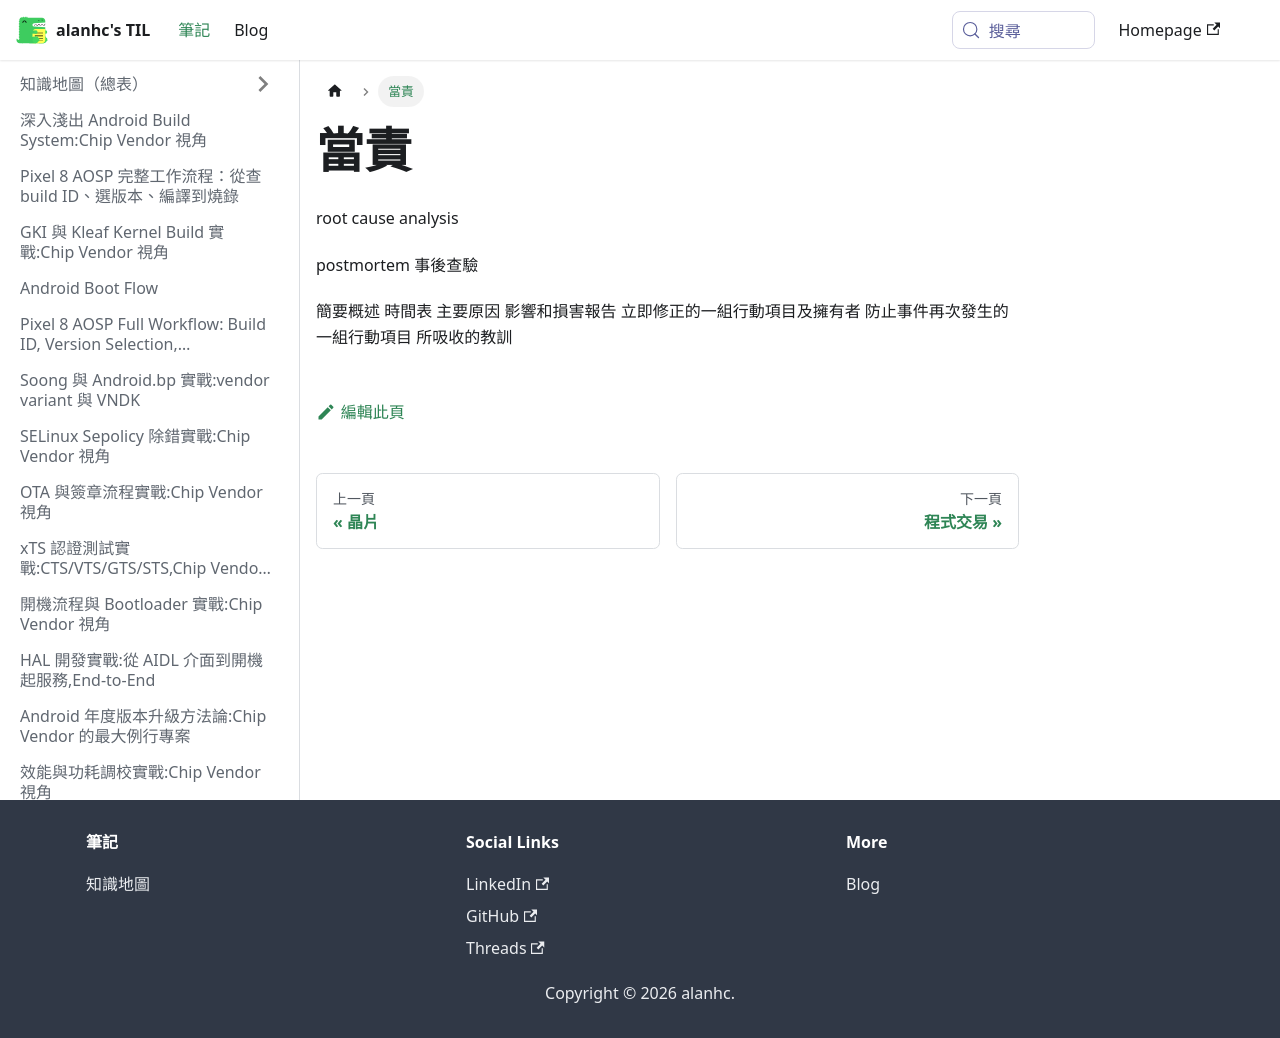

repository: alanhc/til · page: docs/當責.html · generator: docusaurus

# 當責

root cause analysis

postmortem 事後查驗


簡要概述
時間表
主要原因
影響和損害報告
立即修正的一組行動項目及擁有者
防止事件再次發生的一組行動項目
所吸收的教訓
